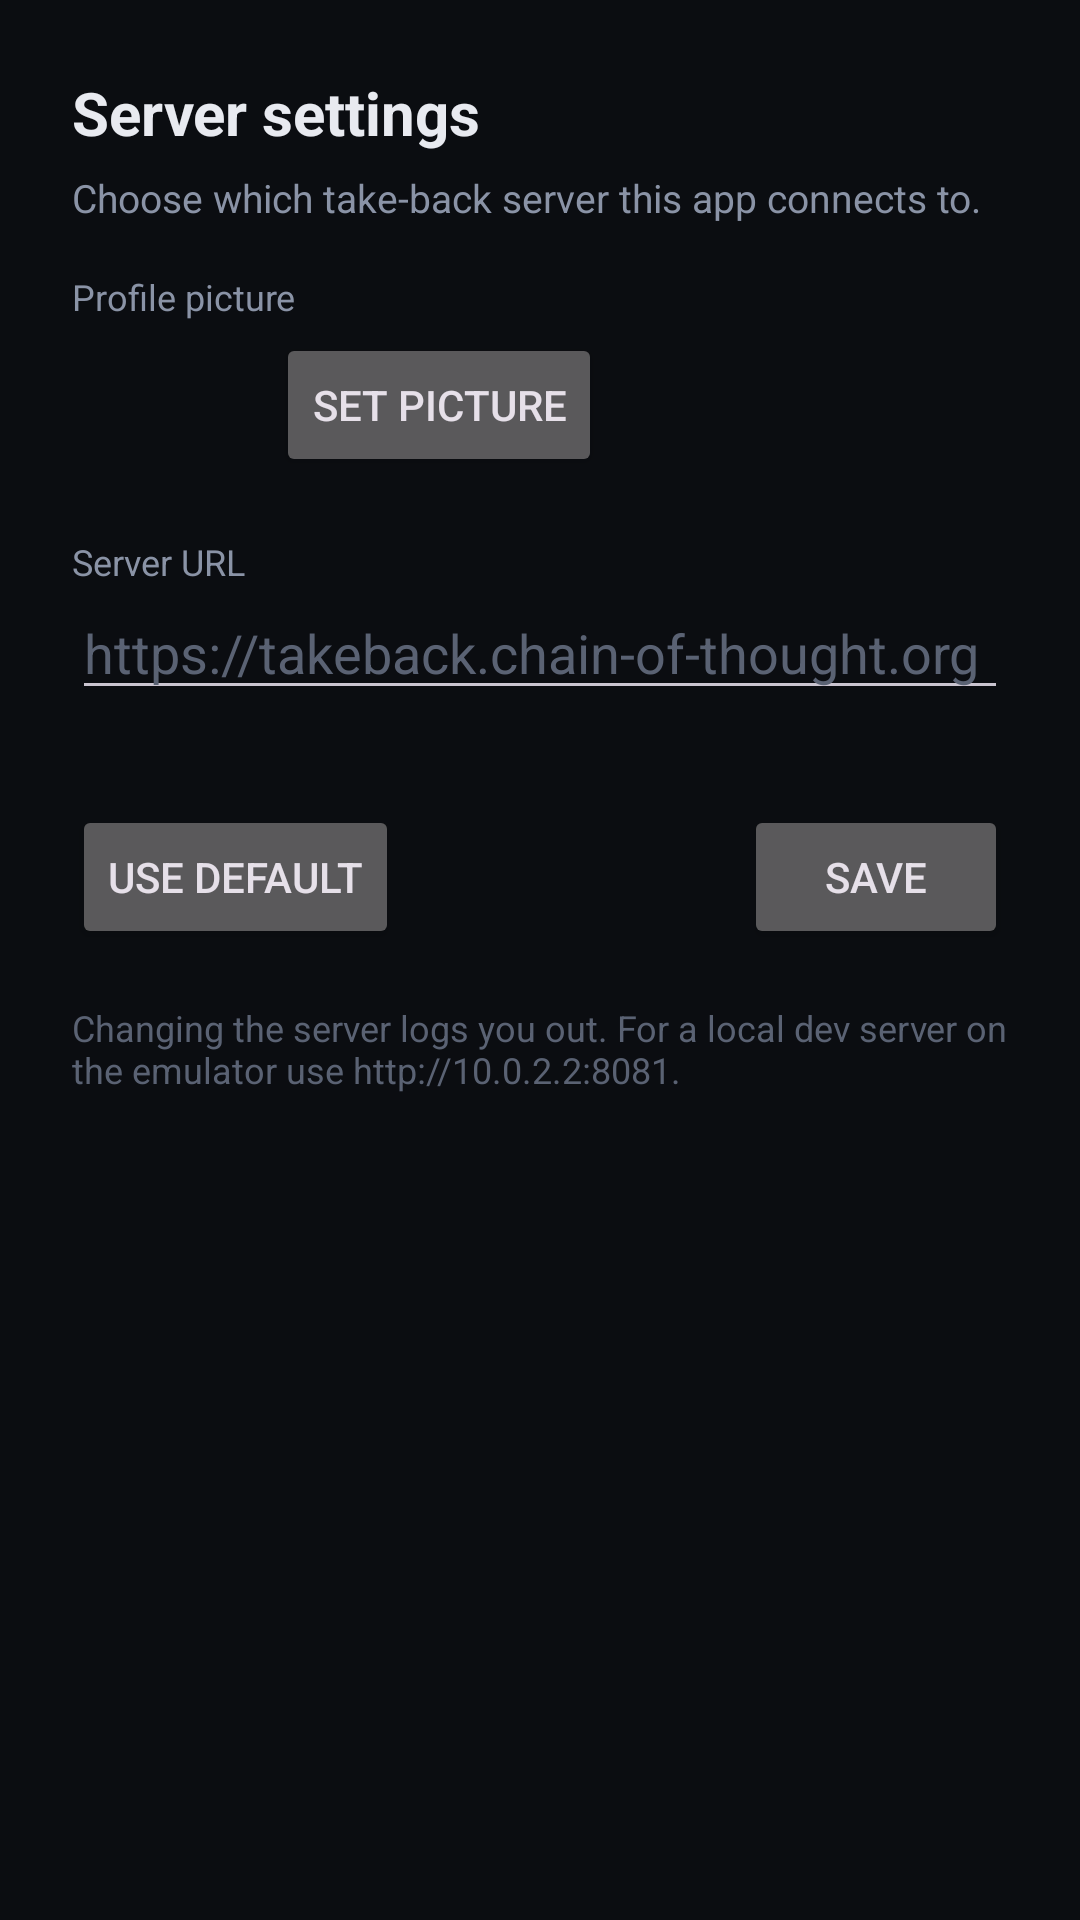

Android layout source for this screen:
<!-- AndroidManifest.xml: application theme Theme.TakeBack -->
<!-- res/layout/activity_settings.xml -->
<?xml version="1.0" encoding="utf-8"?>
<LinearLayout xmlns:android="http://schemas.android.com/apk/res/android"
    android:layout_width="match_parent"
    android:layout_height="match_parent"
    android:orientation="vertical"
    android:background="#0B0D11"
    android:padding="24dp">

    <TextView
        android:layout_width="wrap_content"
        android:layout_height="wrap_content"
        android:text="@string/server_settings"
        android:textColor="#E8EAF0"
        android:textSize="20sp"
        android:textStyle="bold"
        android:paddingBottom="6dp" />

    <TextView
        android:layout_width="match_parent"
        android:layout_height="wrap_content"
        android:text="@string/server_hint"
        android:textColor="#8A93A6"
        android:textSize="13sp"
        android:paddingBottom="16dp" />

    <TextView
        android:layout_width="wrap_content"
        android:layout_height="wrap_content"
        android:text="@string/profile_picture"
        android:textColor="#8A93A6"
        android:textSize="12sp" />

    <LinearLayout
        android:layout_width="match_parent"
        android:layout_height="wrap_content"
        android:orientation="horizontal"
        android:gravity="center_vertical"
        android:paddingBottom="16dp">

        <FrameLayout
            android:id="@+id/avatarPreview"
            android:layout_width="56dp"
            android:layout_height="56dp"
            android:layout_marginEnd="12dp" />

        <Button
            android:id="@+id/setAvatarBtn"
            style="?android:attr/buttonStyleSmall"
            android:layout_width="wrap_content"
            android:layout_height="wrap_content"
            android:text="@string/set_picture" />
    </LinearLayout>

    <TextView
        android:layout_width="wrap_content"
        android:layout_height="wrap_content"
        android:text="@string/server_url"
        android:textColor="#8A93A6"
        android:textSize="12sp" />

    <EditText
        android:id="@+id/serverUrl"
        android:layout_width="match_parent"
        android:layout_height="wrap_content"
        android:hint="https://takeback.chain-of-thought.org"
        android:textColor="#E8EAF0"
        android:textColorHint="#5A6273"
        android:inputType="textUri"
        android:importantForAutofill="no" />

    <TextView
        android:id="@+id/error"
        android:layout_width="match_parent"
        android:layout_height="wrap_content"
        android:textColor="#F87171"
        android:textSize="13sp"
        android:minHeight="20dp"
        android:paddingTop="6dp" />

    <LinearLayout
        android:layout_width="match_parent"
        android:layout_height="wrap_content"
        android:orientation="horizontal"
        android:paddingTop="8dp">

        <Button
            android:id="@+id/resetBtn"
            style="?android:attr/buttonStyleSmall"
            android:layout_width="wrap_content"
            android:layout_height="wrap_content"
            android:text="@string/use_default" />

        <View
            android:layout_width="0dp"
            android:layout_height="1dp"
            android:layout_weight="1" />

        <Button
            android:id="@+id/saveBtn"
            android:layout_width="wrap_content"
            android:layout_height="wrap_content"
            android:text="@string/save" />
    </LinearLayout>

    <TextView
        android:layout_width="match_parent"
        android:layout_height="wrap_content"
        android:text="@string/server_note"
        android:textColor="#5A6273"
        android:textSize="12sp"
        android:paddingTop="18dp" />
</LinearLayout>
<!-- resources referenced by this layout -->
<resources>
  <string name="profile_picture">Profile picture</string>
  <string name="save">Save</string>
  <string name="server_hint">Choose which take-back server this app connects to.</string>
  <string name="server_note">Changing the server logs you out. For a local dev server on the emulator use http://10.0.2.2:8081.</string>
  <string name="server_settings">Server settings</string>
  <string name="server_url">Server URL</string>
  <string name="set_picture">Set picture</string>
  <string name="use_default">Use default</string>
  <style name="Theme.TakeBack" parent="Theme.Material3.Dark.NoActionBar">
          <item name="colorPrimary">@color/tb_accent</item>
          <item name="colorOnPrimary">@color/white</item>
          <item name="colorSecondary">@color/tb_accent</item>
          <item name="android:colorBackground">@color/tb_bg</item>
          <item name="colorSurface">@color/tb_panel</item>
          <item name="colorOnSurface">@color/tb_text</item>
          <item name="colorOnBackground">@color/tb_text</item>
          <item name="android:statusBarColor">@color/tb_panel</item>
          <item name="android:windowBackground">@color/tb_bg</item>
          <item name="materialButtonStyle">@style/TbButton</item>
      </style>
  <color name="tb_accent">#5B8CFF</color>
  <color name="white">#FFFFFF</color>
  <color name="tb_bg">#0B0D11</color>
  <color name="tb_panel">#11141B</color>
  <color name="tb_text">#E8EAF0</color>
  <style name="TbButton" parent="Widget.Material3.Button">
          <item name="cornerRadius">10dp</item>
          <item name="backgroundTint">@color/tb_accent</item>
          <item name="android:textColor">@color/white</item>
          <item name="android:textAllCaps">false</item>
          <item name="android:letterSpacing">0</item>
      </style>
</resources>
